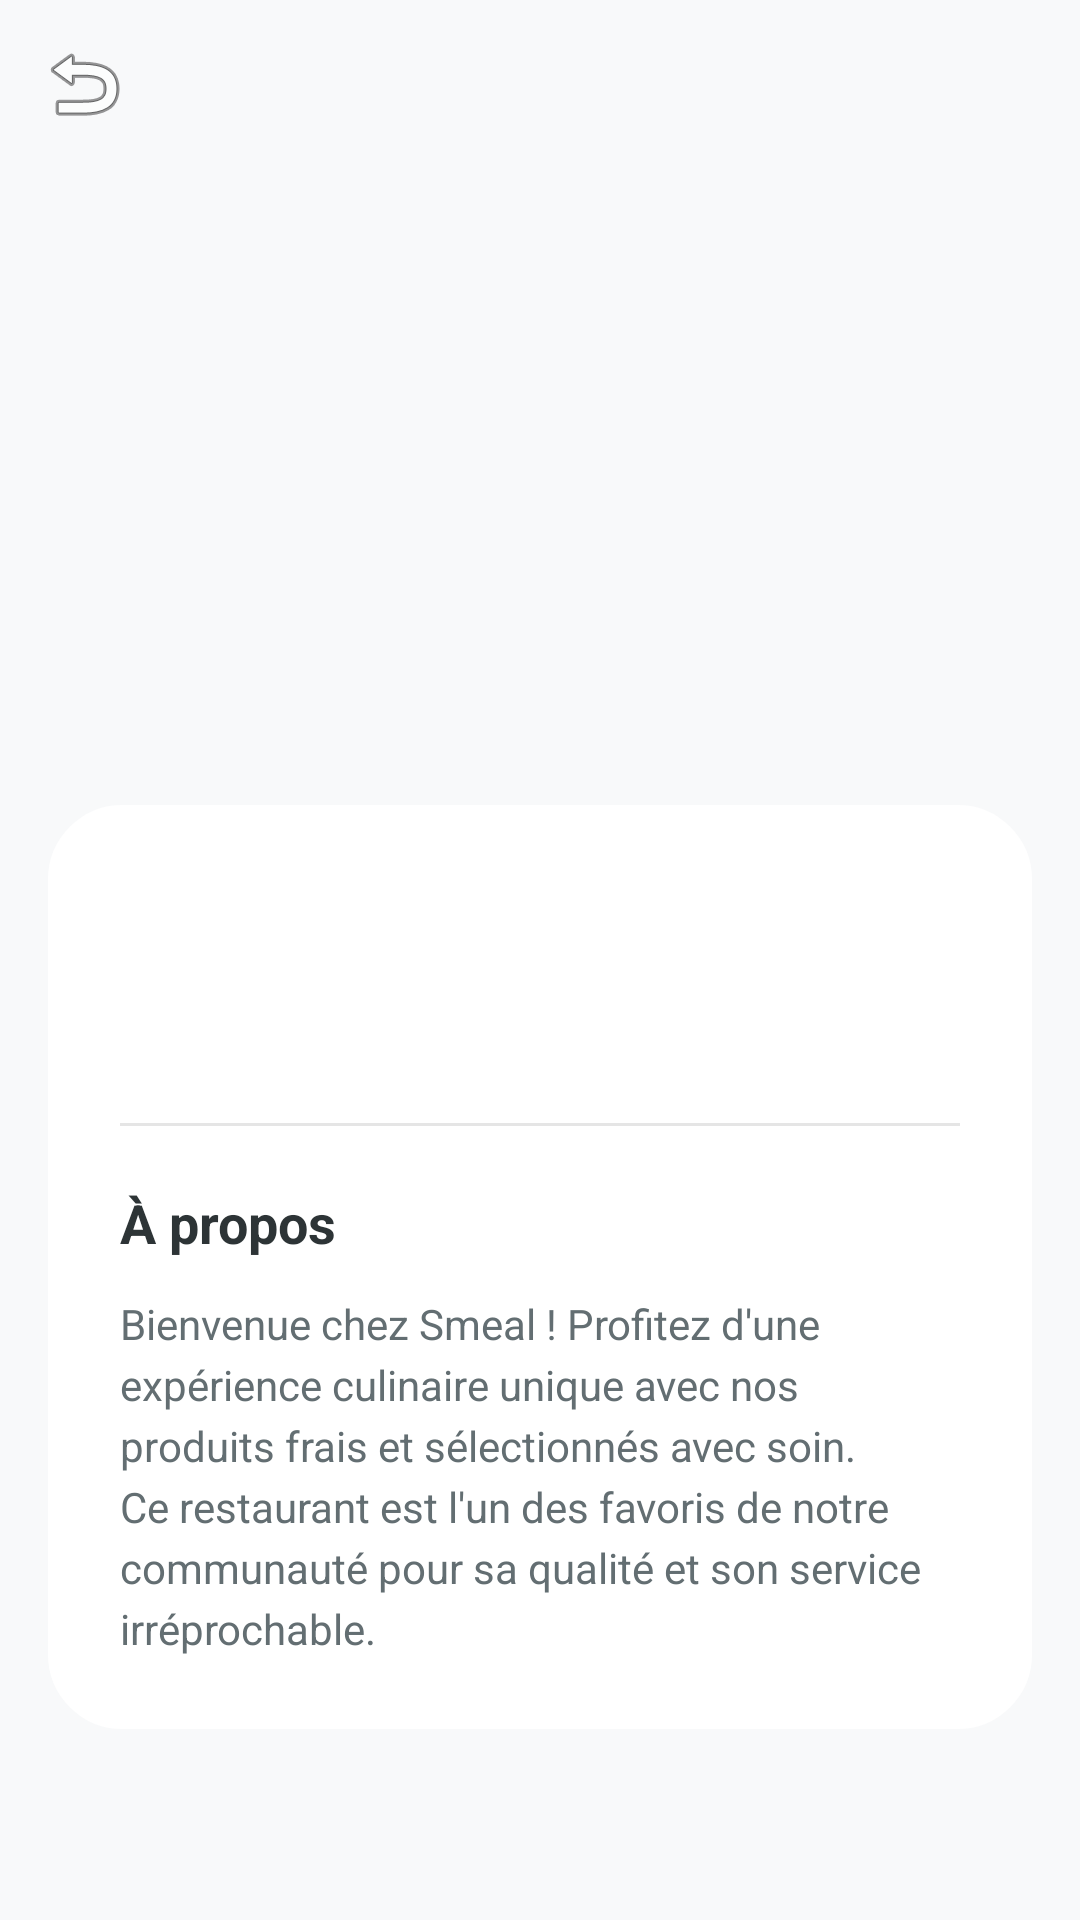

Write the Android layout XML for this screen, with the resource values it uses.
<!-- AndroidManifest.xml: application theme Theme.Smeal -->
<!-- res/layout/fragment_details.xml -->
<?xml version="1.0" encoding="utf-8"?>
<androidx.coordinatorlayout.widget.CoordinatorLayout xmlns:android="http://schemas.android.com/apk/res/android"
    xmlns:app="http://schemas.android.com/apk/res-auto"
    android:layout_width="match_parent"
    android:layout_height="match_parent"
    android:background="#F8F9FA">

    <com.google.android.material.appbar.AppBarLayout
        android:id="@+id/appBar"
        android:layout_width="match_parent"
        android:layout_height="300dp"
        android:background="@android:color/transparent"
        app:elevation="0dp">

        <com.google.android.material.appbar.CollapsingToolbarLayout
            android:id="@+id/collapsingToolbar"
            android:layout_width="match_parent"
            android:layout_height="match_parent"
            app:contentScrim="#B3FFFFFF"
            app:expandedTitleMarginEnd="64dp"
            app:expandedTitleMarginStart="48dp"
            app:layout_scrollFlags="scroll|exitUntilCollapsed"
            app:titleEnabled="false">

            <ImageView
                android:id="@+id/ivDetails"
                android:layout_width="match_parent"
                android:layout_height="match_parent"
                android:scaleType="centerCrop"
                app:layout_collapseMode="parallax" />

            <androidx.appcompat.widget.Toolbar
                android:id="@+id/toolbar"
                android:layout_width="match_parent"
                android:layout_height="?attr/actionBarSize"
                app:layout_collapseMode="pin"
                app:navigationIcon="@android:drawable/ic_menu_revert" />

        </com.google.android.material.appbar.CollapsingToolbarLayout>
    </com.google.android.material.appbar.AppBarLayout>

    <androidx.core.widget.NestedScrollView
        android:layout_width="match_parent"
        android:layout_height="match_parent"
        android:layout_marginTop="-32dp"
        app:layout_behavior="@string/appbar_scrolling_view_behavior">

        <androidx.constraintlayout.widget.ConstraintLayout
            android:layout_width="match_parent"
            android:layout_height="wrap_content"
            android:layout_marginHorizontal="16dp"
            android:layout_marginBottom="24dp"
            android:background="@drawable/glass_background"
            android:elevation="8dp"
            android:padding="24dp">

            <TextView
                android:id="@+id/tvNomDetails"
                android:layout_width="match_parent"
                android:layout_height="wrap_content"
                android:textColor="#2D3436"
                android:textSize="24sp"
                android:textStyle="bold"
                app:layout_constraintTop_toTopOf="parent" />

            <TextView
                android:id="@+id/tvAdresseDetails"
                android:layout_width="match_parent"
                android:layout_height="wrap_content"
                android:layout_marginTop="8dp"
                android:textColor="#636E72"
                android:textSize="16sp"
                app:layout_constraintTop_toBottomOf="@id/tvNomDetails" />

            <View
                android:id="@+id/divider"
                android:layout_width="match_parent"
                android:layout_height="1dp"
                android:layout_marginTop="20dp"
                android:background="#1A000000"
                app:layout_constraintTop_toBottomOf="@id/tvAdresseDetails" />

            <TextView
                android:id="@+id/tvAboutTitle"
                android:layout_width="match_parent"
                android:layout_height="wrap_content"
                android:layout_marginTop="20dp"
                android:text="À propos"
                android:textColor="#2D3436"
                android:textSize="18sp"
                android:textStyle="bold"
                app:layout_constraintTop_toBottomOf="@id/divider" />

            <TextView
                android:id="@+id/tvDescription"
                android:layout_width="match_parent"
                android:layout_height="wrap_content"
                android:layout_marginTop="12dp"
                android:text="Bienvenue chez Smeal ! Profitez d'une expérience culinaire unique avec nos produits frais et sélectionnés avec soin. Ce restaurant est l'un des favoris de notre communauté pour sa qualité et son service irréprochable."
                android:textColor="#636E72"
                android:textSize="14sp"
                android:lineSpacingExtra="4dp"
                app:layout_constraintTop_toBottomOf="@id/tvAboutTitle" />

        </androidx.constraintlayout.widget.ConstraintLayout>
    </androidx.core.widget.NestedScrollView>

</androidx.coordinatorlayout.widget.CoordinatorLayout>
<!-- resources referenced by this layout -->
<resources>
  <!-- drawable glass_background (drawable) -->
  <?xml version="1.0" encoding="utf-8"?>
  <shape xmlns:android="http://schemas.android.com/apk/res/android">
      
      <solid android:color="#F2FFFFFF" /> 
      <corners android:radius="24dp" />
      <stroke android:width="1.5dp" android:color="#FFFFFF" /> 
  </shape>
  <style name="Theme.Smeal" parent="Theme.MaterialComponents.DayNight.NoActionBar">
          
          <item name="colorPrimary">#FF6B6B</item>
          <item name="colorPrimaryVariant">#FF6B6B</item>
          <item name="colorOnPrimary">@color/white</item>
          
          <item name="colorSecondary">#2D3436</item>
          <item name="colorSecondaryVariant">#2D3436</item>
          <item name="colorOnSecondary">@color/white</item>
          
          <item name="android:statusBarColor">#F8F9FA</item>
          <item name="android:windowLightStatusBar">true</item>
          
      </style>
  <color name="white">#FFFFFFFF</color>
</resources>
